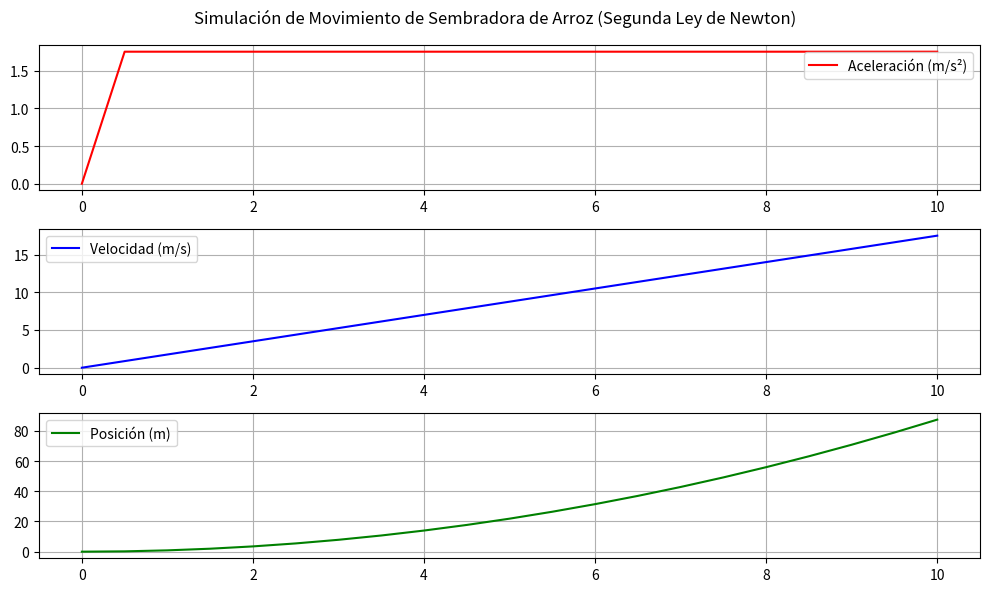

Generate this figure with matplotlib:
import numpy as np
import matplotlib.pyplot as plt

def simulacion_arroz(masa, fuerza_motor, fuerza_resistencia, tiempo_total, paso_t):
    """
    Simula el movimiento de una sembradora de arroz aplicando la segunda ley de Newton.
    F = m * a
    """

    #? Incialización
    tiempos = np.arange(0, tiempo_total + paso_t, paso_t)
    velocidad = np.zeros_like(tiempos)
    posicion = np.zeros_like(tiempos)
    aceleracion = np.zeros_like(tiempos)

    for i in range(1, len(tiempos)):
        #! Fuerza neta = motor - resistencia
        F_neta = fuerza_motor - fuerza_resistencia

        #! Acelaración
        a = F_neta / masa
        aceleracion[i] = a

        #! Integrar velocidad y posición
        velocidad[i] = velocidad[i-1] + a * paso_t
        posicion[i] = posicion[i-1] + velocidad[i-1] * paso_t + 0.5 * a * paso_t**2

    return tiempos, aceleracion, velocidad, posicion

#? Parámetros del modelo
masa = 800 #! kg
fuerza_motor = 2000 #! N
fuerza_resistencia = 600 #! N
tiempo_total = 10 #! Segundos
paso_t = 0.5 #! Segundos

t, a, v, x = simulacion_arroz(masa, fuerza_motor, fuerza_resistencia, tiempo_total, paso_t)

#? Resultados.
print(f"Aceleración media: {np.mean(a): .2f} m/s2")
print(f"Velocidad final: {v[-1]:.2f} m/s")
print(f"Distancia recorrida: {x[-1]:.2f} m")

#? Graficas
plt.figure(figsize=(10, 6))

plt.subplot(3, 1, 1)
plt.plot(t, a, color="red", label="Aceleración (m/s²)")
plt.legend(); plt.grid()

plt.subplot(3, 1, 2)
plt.plot(t, v, color="blue", label="Velocidad (m/s)")
plt.legend(); plt.grid()

plt.subplot(3, 1, 3)
plt.plot(t, x, color="green", label="Posición (m)")
plt.legend(); plt.grid()

plt.suptitle("Simulación de Movimiento de Sembradora de Arroz (Segunda Ley de Newton)")
plt.tight_layout()
plt.show()